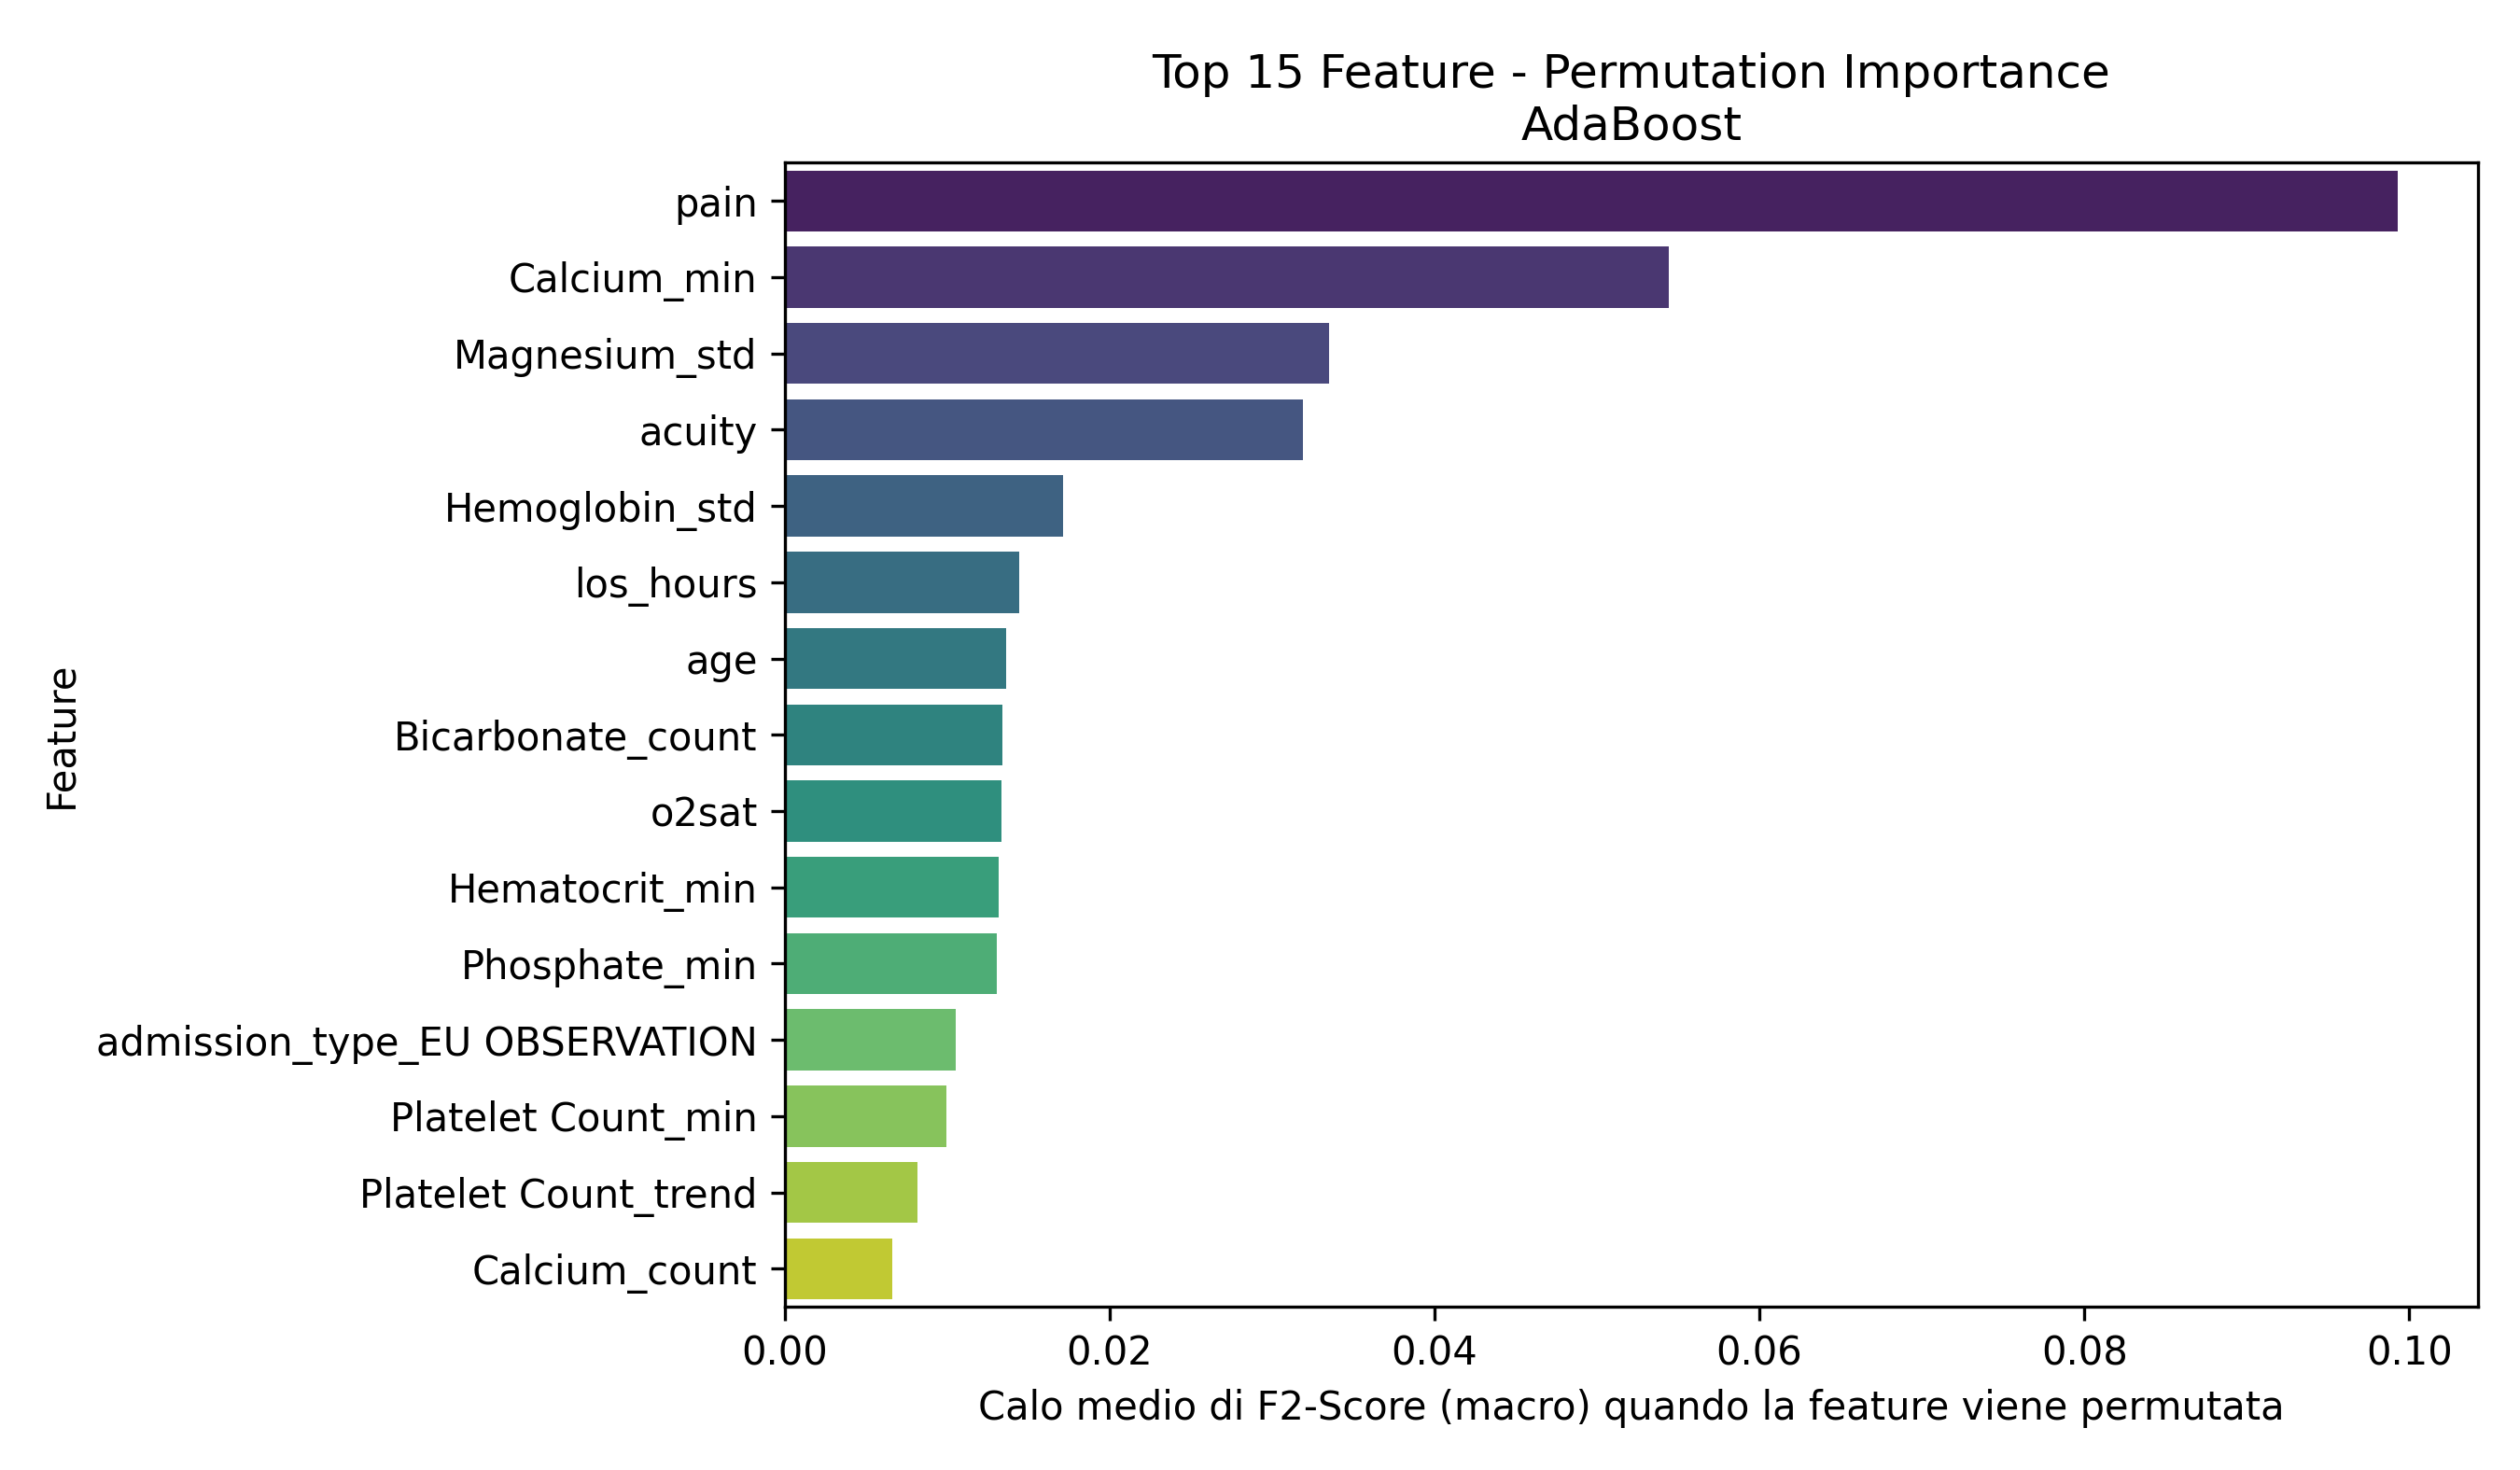

The data file committed next to this chart (first rows):
Feature, Importanza_Media
pain, 0.09927
Calcium_min, 0.05443
Magnesium_std, 0.0335
acuity, 0.0319
Hemoglobin_std, 0.01714
los_hours, 0.01444
age, 0.0136
Bicarbonate_count, 0.01339
o2sat, 0.01332
Hematocrit_min, 0.01319
Phosphate_min, 0.01307
admission_type_EU OBSERVATION, 0.01052
Platelet Count_min, 0.009971
Platelet Count_trend, 0.008181
Calcium_count, 0.006606
resprate, 0.006473
Red Blood Cells_min, 0.006448
Red Blood Cells_trend, 0.006271
Hemoglobin_min, 0.00625
temperature, 0.005919
heartrate, 0.005604
Magnesium_min, 0.005244
Hematocrit_trend, 0.005059
Hematocrit_max, 0.004365
admission_type_OBSERVATION ADMIT, 0.004174
Calcium_std, 0.00417
sbp_is_missing, 0.004106
Magnesium_count, 0.004016
White Blood Cells_trend, 0.003988
Bicarbonate_trend, 0.003922
White Blood Cells_last, 0.003659
White Blood Cells_count, 0.003466
Magnesium_max, 0.003027
admission_type_EW EMER., 0.002902
pain_is_missing, 0.002875
Mean Corpuscular Volume_trend, 0.002691
Bicarbonate_mean_is_missing, 0.002689
White Blood Cells_max, 0.002638
Bicarbonate_min, 0.002561
Phosphate_count, 0.002397
Mean Corpuscular Volume_count, 0.002109
race_BLACK/AFRICAN AMERICAN, 0.00135
Mean Corpuscular Volume_max, 0.001342
Red Blood Cells_std, 0.001168
Bicarbonate_max, 0.001147
Phosphate_first, 0.0008595
White Blood Cells_mean_is_missing, 0.0007273
admission_type_URGENT, 0.0005379
Phosphate_mean_is_missing, 0.0004074
Hematocrit_count, 0.000334
Mean Corpuscular Volume_mean_is_missing, 0.0002422
race_HISPANIC/LATINO - DOMINICAN, 0.000143
Phosphate_std, 0.0001016
Hemoglobin_mean_is_missing, 0.0
Calcium_mean_is_missing, 0.0
Magnesium_mean_is_missing, 0.0
race_WHITE - RUSSIAN, 0.0
race_WHITE - OTHER EUROPEAN, 0.0
resprate_is_missing, 0.0
temperature_is_missing, 0.0
... 28 more rows
